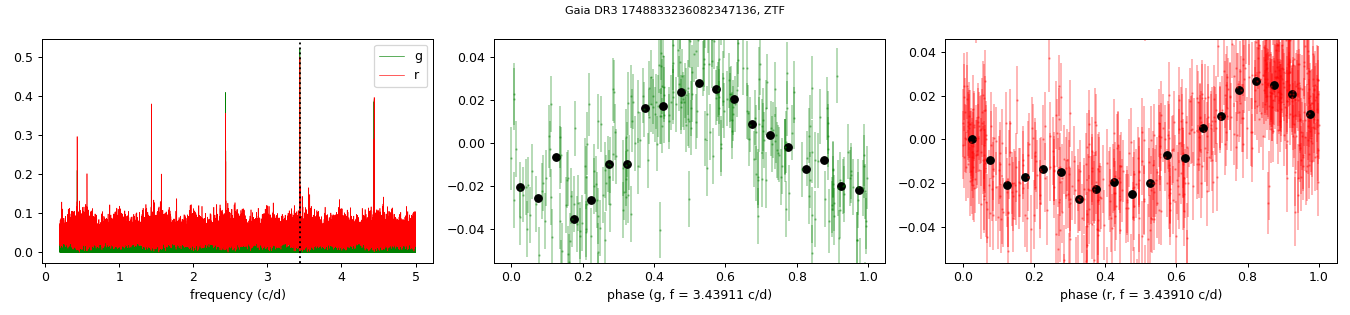

The table this chart was drawn from, first rows:
oid, expid, hjd, mjd, mag, magerr, catflags, filtercode, ra, dec, chi, sharp, filefracday, field, ccdid, qid, limitmag, magzp, magzprms, clrcoeff, clrcounc, exptime, airmass, programid
491115300008059, 47550193, 2458230, 58230, 16.42, 0.01269, 0, zg, 307.4, 7.019, 0.635, 0.006, 20180421501887, 491, 0xf, 0x3, 20.2, 26.31, 0.02309, -0.09607, 1.40907659e-05, 30, 1.392, 1
491115300008059, 48243399, 2458237, 58236, 16.46, 0.01282, 0, zg, 307.4, 7.019, 0.837, 0.003, 20180428433958, 491, 0xf, 0x3, 19.55, 26.15, 0.02718, -0.01431, 1.88097383e-05, 30, 1.855, 1
491115300008059, 49349434, 2458248, 58247, 16.47, 0.01284, 0, zg, 307.4, 7.019, 0.74, 0.028, 20180509494340, 491, 0xf, 0x3, 20.24, 26.32, 0.02016, -0.03215, 1.03986513e-05, 30, 1.218, 1
491115300008059, 50542307, 2458260, 58259, 16.43, 0.01272, 0, zg, 307.4, 7.019, 0.548, 0.027, 20180521423067, 491, 0xf, 0x3, 21.23, 26.02, 0.01804, -0.02089, 8.26149244e-06, 30, 1.376, 1
491115300008059, 50846091, 2458263, 58262, 16.49, 0.01293, 0, zg, 307.4, 7.019, 0.81, 0.036, 20180524460903, 491, 0xf, 0x3, 21.07, 26.29, 0.01865, -0.01365, 9.20707225e-06, 30, 1.199, 1
491115300008059, 51243872, 2458267, 58266, 16.46, 0.01281, 0, zg, 307.4, 7.019, 0.791, 0.027, 20180528438252, 491, 0xf, 0x3, 20.02, 26.29, 0.02253, -0.0254, 1.36157569e-05, 30, 1.229, 1
491115300008059, 51545945, 2458270, 58269, 16.53, 0.01307, 0, zg, 307.4, 7.019, 0.573, 0.002, 20180531459201, 491, 0xf, 0x3, 19.72, 26.25, 0.02508, -0.01895, 1.71386146e-05, 30, 1.166, 1
491115300008059, 51945585, 2458274, 58273, 16.46, 0.01283, 0, zg, 307.4, 7.019, 1.153, -0.048, 20180604455845, 491, 0xf, 0x3, 20.53, 26.31, 0.01791, -0.03443, 8.88815248e-06, 30, 1.156, 1
491115300008059, 52239880, 2458277, 58276, 16.48, 0.01287, 0, zg, 307.4, 7.019, 0.557, 0.015, 20180607398796, 491, 0xf, 0x3, 20.97, 26.3, 0.01614, -0.0401, 6.87914599e-06, 30, 1.273, 1
491115300008059, 52544518, 2458280, 58279, 16.49, 0.01293, 0, zg, 307.4, 7.019, 0.996, 0.043, 20180610445185, 491, 0xf, 0x3, 21.14, 26.33, 0.01645, -0.03084, 6.93690026e-06, 30, 1.151, 1
491115300008059, 52839964, 2458283, 58282, 16.44, 0.01275, 0, zg, 307.4, 7.019, 1.022, -0.061, 20180613399630, 491, 0xf, 0x3, 21.28, 26.15, 0.01661, -0.03968, 7.38461267e-06, 30, 1.217, 1
491115300008059, 53441445, 2458289, 58288, 16.5, 0.01295, 0, zg, 307.4, 7.019, 0.535, -0.006, 20180619414456, 491, 0xf, 0x3, 20.91, 26.33, 0.01911, -0.03473, 9.68431505e-06, 30, 1.158, 1
491115300008059, 54731932, 2458302, 58301, 16.44, 0.01274, 0, zg, 307.4, 7.019, 0.817, -0.042, 20180702319329, 491, 0xf, 0x3, 20.27, 26.27, 0.01909, -0.04497, 9.45329703e-06, 30, 1.324, 1
491115300008059, 55045429, 2458305, 58304, 16.48, 0.01288, 0, zg, 307.4, 7.019, 1.191, -0.021, 20180705454225, 491, 0xf, 0x3, 20.94, 26.31, 0.01535, -0.05731, 6.10000598e-06, 30, 1.221, 1
491115300008059, 55344165, 2458308, 58307, 16.45, 0.01278, 0, zg, 307.4, 7.019, 0.73, -0.006, 20180708441655, 491, 0xf, 0x3, 21.28, 26.19, 0.01482, -0.04729, 5.6606732e-06, 30, 1.209, 1
491115300008059, 55635538, 2458311, 58310, 16.46, 0.0128, 0, zg, 307.4, 7.019, 0.771, 0.041, 20180711355382, 491, 0xf, 0x3, 21.25, 26.15, 0.0171, -0.02022, 7.84918575e-06, 30, 1.159, 1
491115300008059, 56237597, 2458317, 58316, 16.49, 0.01293, 0, zg, 307.4, 7.019, 1.453, 0.079, 20180717375891, 491, 0xf, 0x3, 21.44, 26.18, 0.01664, -0.02917, 7.12342717e-06, 30, 1.149, 1
491115300008059, 56642092, 2458321, 58320, 16.49, 0.01294, 0, zg, 307.4, 7.019, 0.936, 0.034, 20180721420891, 491, 0xf, 0x3, 21.1, 26.14, 0.01907, -0.01909, 9.30373881e-06, 30, 1.256, 1
491115300008059, 56939975, 2458324, 58323, 16.46, 0.01282, 0, zg, 307.4, 7.019, 1.648, 0.068, 20180724399688, 491, 0xf, 0x3, 20.18, 26.29, 0.02322, -0.02226, 1.35531845e-05, 30, 1.217, 1
491115300008059, 57243194, 2458327, 58326, 16.52, 0.01302, 0, zg, 307.4, 7.019, 0.339, 0.011, 20180727431933, 491, 0xf, 0x3, 19.28, 26.26, 0.03306, -0.06998, 2.84230264e-05, 30, 1.378, 1
491115300008059, 57539996, 2458330, 58329, 16.46, 0.01282, 0, zg, 307.4, 7.019, 1.077, -0.022, 20180730399942, 491, 0xf, 0x3, 19.51, 26.27, 0.02808, -0.1047, 2.04470543e-05, 30, 1.269, 1
491115300008059, 58437295, 2458339, 58338, 16.51, 0.01299, 0, zg, 307.4, 7.019, 0.994, 0.017, 20180808372940, 491, 0xf, 0x3, 21.33, 26.25, 0.01584, -0.03671, 6.65959988e-06, 30, 1.262, 1
491115300008059, 59033832, 2458345, 58344, 16.45, 0.0128, 0, zg, 307.4, 7.019, 1.112, 0.077, 20180814338310, 491, 0xf, 0x3, 21.46, 26.22, 0.01649, -0.03251, 7.52040751e-06, 30, 1.21, 1
491115300008059, 59633593, 2458351, 58350, 16.51, 0.01298, 0, zg, 307.4, 7.019, 0.786, 0.048, 20180820335891, 491, 0xf, 0x3, 21.34, 26.26, 0.01691, -0.03281, 7.45620127e-06, 30, 1.252, 1
491115300008059, 60825020, 2458363, 58362, 16.5, 0.01297, 0, zg, 307.4, 7.019, 0.521, 0.01, 20180901250208, 491, 0xf, 0x3, 20.92, 26.35, 0.01606, -0.03207, 6.87331431e-06, 30, 1.144, 1
491115300008059, 61127744, 2458366, 58365, 16.43, 0.01271, 0, zg, 307.4, 7.019, 0.405, -0.018, 20180904277431, 491, 0xf, 0x3, 21.34, 26.29, 0.01599, -0.04162, 6.70711461e-06, 30, 1.19, 1
491115300008059, 61425159, 2458369, 58368, 16.47, 0.01286, 0, zg, 307.4, 7.019, 0.835, -0.01, 20180907251528, 491, 0xf, 0x3, 21.42, 26.32, 0.01591, -0.03705, 6.6083976e-06, 30, 1.16, 1
491115300008059, 61725212, 2458372, 58371, 16.5, 0.01296, 0, zg, 307.4, 7.019, 0.375, -0.009, 20180910252060, 491, 0xf, 0x3, 21.55, 26.35, 0.01443, -0.04599, 5.4132247e-06, 30, 1.173, 1
491115300008059, 62026895, 2458375, 58374, 16.44, 0.01273, 0, zg, 307.4, 7.019, 0.537, 0.013, 20180913268958, 491, 0xf, 0x3, 21.29, 26.34, 0.01401, -0.0532, 5.2668488e-06, 30, 1.232, 1
491115300008059, 62325516, 2458378, 58377, 16.5, 0.01295, 0, zg, 307.4, 7.019, 0.851, -0.099, 20180916255162, 491, 0xf, 0x3, 21.36, 26.3, 0.01426, -0.04689, 5.33305592e-06, 30, 1.216, 1
491115300008059, 62923142, 2458384, 58383, 16.47, 0.01285, 0, zg, 307.4, 7.019, 0.44, -0.002, 20180922231366, 491, 0xf, 0x3, 20.0, 26.29, 0.0206, -0.06177, 1.13685119e-05, 30, 1.197, 1
491115300008059, 63218734, 2458387, 58386, 16.48, 0.01289, 0, zg, 307.4, 7.019, 0.814, -0.021, 20180925187338, 491, 0xf, 0x3, 20.19, 26.32, 0.02025, -0.05224, 1.05093068e-05, 30, 1.145, 1
491115300008059, 63516825, 2458390, 58389, 16.44, 0.01276, 0, zg, 307.4, 7.019, 0.813, -0.039, 20180928168241, 491, 0xf, 0x3, 21.04, 26.32, 0.01632, -0.05565, 6.91607374e-06, 30, 1.141, 1
491115300008059, 66914820, 2458424, 58423, 16.43, 0.01271, 0, zg, 307.4, 7.019, 1.402, 0.015, 20181101148194, 491, 0xf, 0x3, 20.47, 26.03, 0.0192, -0.08966, 9.62267222e-06, 30, 1.293, 1
491115300008059, 68212687, 2458437, 58436, 16.5, 0.01295, 0, zg, 307.4, 7.019, 1.194, 0.011, 20181114126609, 491, 0xf, 0x3, 19.14, 25.97, 0.0398, -0.04426, 4.11148249e-05, 30, 1.358, 1
491115300008059, 71512268, 2458470, 58469, 16.45, 0.0128, 0, zg, 307.4, 7.019, 1.248, -0.01, 20181217122685, 491, 0xf, 0x3, 19.98, 26.08, 0.028, -0.01766, 1.98568232e-05, 30, 2.465, 1
491115300008059, 85346876, 2458608, 58607, 16.44, 0.01276, 0, zg, 307.4, 7.019, 0.924, 0.051, 20190504468762, 491, 0xf, 0x3, 21.49, 26.22, 0.01448, -0.05141, 5.45792545e-06, 30, 1.382, 1
491115300008059, 86346189, 2458618, 58617, 16.48, 0.01287, 0, zg, 307.4, 7.019, 0.709, 0.046, 20190514461898, 491, 0xf, 0x3, 21.54, 26.2, 0.0149, -0.03405, 5.89596948e-06, 30, 1.282, 1
491115300008059, 88044834, 2458635, 58634, 16.49, 0.01293, 0, zg, 307.4, 7.019, 0.825, 0.01, 20190531448310, 491, 0xf, 0x3, 21.82, 26.21, 0.01534, -0.04393, 6.1687756e-06, 30, 1.184, 1
491115300008059, 88345993, 2458638, 58637, 16.44, 0.01275, 0, zg, 307.4, 7.019, 0.427, 0.061, 20190603459931, 491, 0xf, 0x3, 21.69, 26.2, 0.01534, -0.02794, 6.01412466e-06, 30, 1.154, 1
491115300008059, 88644444, 2458641, 58640, 16.49, 0.01291, 0, zg, 307.4, 7.019, 0.549, -0.032, 20190606444444, 491, 0xf, 0x3, 21.48, 26.24, 0.01543, -0.02774, 6.03896297e-06, 30, 1.163, 1
491115300008059, 89044003, 2458645, 58644, 16.43, 0.01272, 0, zg, 307.4, 7.019, 0.935, 0.004, 20190610440012, 491, 0xf, 0x3, 21.1, 26.26, 0.0157, -0.03108, 6.33603759e-06, 30, 1.154, 1
491115300008059, 89337656, 2458648, 58647, 16.47, 0.01286, 0, zg, 307.4, 7.019, 0.953, -0.005, 20190613376539, 491, 0xf, 0x3, 20.45, 26.23, 0.02009, -0.01336, 1.01792612e-05, 30, 1.296, 1
491115300008059, 90745855, 2458662, 58661, 16.5, 0.01295, 0, zg, 307.4, 7.019, 0.758, 0.009, 20190627458518, 491, 0xf, 0x3, 21.01, 26.25, 0.01738, -0.02152, 7.58450824e-06, 30, 1.174, 1
491115300008059, 90842575, 2458663, 58662, 16.45, 0.01279, 0, zg, 307.4, 7.019, 1.249, -0.05, 20190628425752, 491, 0xf, 0x3, 21.5, 26.28, 0.01571, -0.03591, 6.15762929e-06, 30, 1.142, 1
491115300008059, 91146031, 2458666, 58665, 16.49, 0.01292, 0, zg, 307.4, 7.019, 0.494, 0.015, 20190701460046, 491, 0xf, 0x3, 21.43, 26.26, 0.01597, -0.03488, 6.31932744e-06, 30, 1.2, 1
491115300008059, 91430047, 2458669, 58668, 16.46, 0.01282, 0, zg, 307.4, 7.019, 0.885, -0.038, 20190704300463, 491, 0xf, 0x3, 21.07, 26.22, 0.01848, -0.01163, 8.71025804e-06, 30, 1.391, 1
491115300008059, 92042846, 2458675, 58674, 16.47, 0.01286, 0, zg, 307.4, 7.019, 0.999, 0.025, 20190710428461, 491, 0xf, 0x3, 21.65, 26.26, 0.0158, -0.04212, 6.27305189e-06, 30, 1.184, 1
491115300008059, 92333071, 2458678, 58677, 16.47, 0.01284, 0, zg, 307.4, 7.019, 0.795, 0.077, 20190713330718, 491, 0xf, 0x3, 20.68, 26.22, 0.01816, -0.029, 8.45923842e-06, 30, 1.184, 1
491115300008059, 92644443, 2458681, 58680, 16.45, 0.01277, 0, zg, 307.4, 7.019, 0.527, -0.002, 20190716444433, 491, 0xf, 0x3, 19.47, 26.25, 0.02933, -0.02092, 2.17361885e-05, 30, 1.279, 1
491115300008059, 93431966, 2458689, 58688, 16.46, 0.01282, 0, zg, 307.4, 7.019, 0.836, -0.023, 20190724319653, 491, 0xf, 0x3, 21.28, 26.2, 0.01499, -0.04186, 5.69323402e-06, 30, 1.154, 1
491115300008059, 93733150, 2458692, 58691, 16.51, 0.01298, 0, zg, 307.4, 7.019, 0.344, 0.002, 20190727331505, 491, 0xf, 0x3, 20.58, 26.19, 0.02429, -9.97141906e-05, 1.49136495e-05, 30, 1.14, 1
491115300008059, 93842993, 2458693, 58692, 16.45, 0.01278, 0, zg, 307.4, 7.019, 1.042, -0.012, 20190728429896, 491, 0xf, 0x3, 22.13, 28.63, 0.01174, -0.03435, 3.53228097e-06, 300, 1.365, 2
491115300008059, 93847564, 2458693, 58692, 16.48, 0.01289, 0, zg, 307.4, 7.019, 0.989, -0.021, 20190728475613, 491, 0xf, 0x3, 21.79, 28.53, 0.01243, -0.02172, 4.00688941e-06, 300, 1.75, 2
491115300008059, 94033202, 2458695, 58694, 16.51, 0.013, 0, zg, 307.4, 7.019, 0.752, -0.038, 20190730332025, 491, 0xf, 0x3, 21.5, 26.25, 0.0155, -0.02614, 6.01292368e-06, 30, 1.14, 1
491115300008059, 95524731, 2458710, 58709, 16.46, 0.01282, 0, zg, 307.4, 7.019, 0.529, 0.005, 20190814247118, 491, 0xf, 0x3, 19.71, 26.26, 0.0246, -0.03289, 1.52822486e-05, 30, 1.176, 1
491115300008059, 95820490, 2458713, 58712, 16.47, 0.01287, 0, zg, 307.4, 7.019, 0.711, -0.024, 20190817204907, 491, 0xf, 0x3, 20.17, 26.24, 0.02027, -0.02177, 1.06203443e-05, 30, 1.272, 1
491115300008059, 97118983, 2458726, 58725, 16.49, 0.01293, 0, zg, 307.4, 7.019, 0.502, 0.033, 20190830189838, 491, 0xf, 0x3, 21.23, 26.21, 0.01569, -0.02902, 6.24210088e-06, 30, 1.207, 1
491115300008059, 97830328, 2458733, 58732, 16.45, 0.01279, 0, zg, 307.4, 7.019, 0.46, -0.016, 20190906303275, 491, 0xf, 0x3, 21.04, 26.19, 0.01532, -0.03805, 6.2169438e-06, 30, 1.283, 1
491115300008059, 98920797, 2458744, 58743, 16.54, 0.01309, 0, zg, 307.4, 7.019, 0.788, 0.05, 20190917207975, 491, 0xf, 0x3, 20.5, 26.14, 0.01736, -0.04038, 7.6867891e-06, 30, 1.143, 1
... 868 more rows
